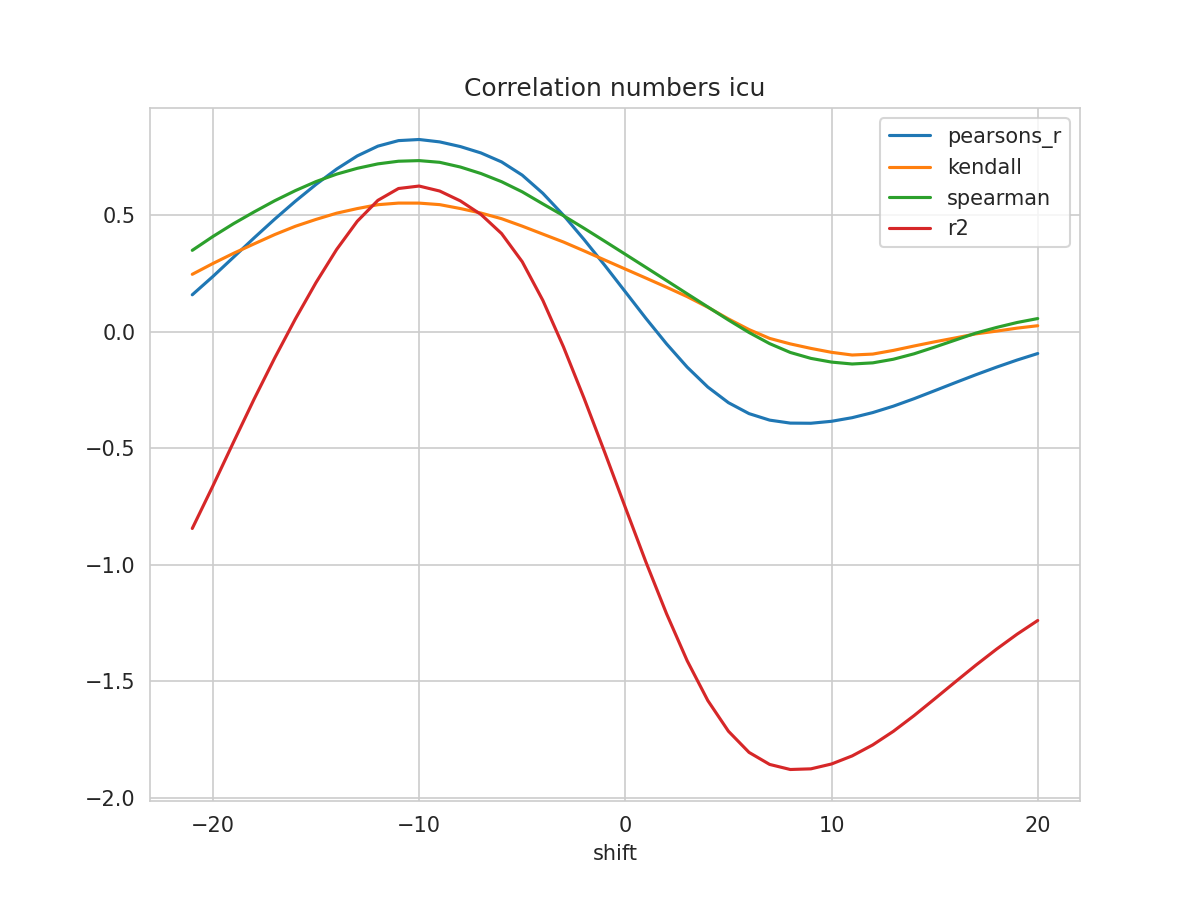

The data file committed next to this chart (first rows):
shift, N, pearsons_r, kendall, spearman, mse, explained_variance_score, r2, rmse
-21, 194, 0.1585, 0.2463, 0.3491, 0.2075, -0.8404, -0.8437, 0.4555
-20, 195, 0.237, 0.2927, 0.4085, 0.1883, -0.6587, -0.6613, 0.434
-19, 196, 0.3196, 0.3363, 0.4635, 0.1681, -0.4713, -0.4735, 0.4101
-18, 197, 0.4026, 0.3769, 0.514, 0.1476, -0.2869, -0.2887, 0.3842
-17, 198, 0.4831, 0.4168, 0.562, 0.1276, -0.1106, -0.1121, 0.3572
-16, 199, 0.5598, 0.4524, 0.6053, 0.1085, 0.05621, 0.05496, 0.3294
-15, 200, 0.6318, 0.4818, 0.644, 0.09058, 0.2119, 0.2109, 0.301
-14, 201, 0.6976, 0.5085, 0.676, 0.07421, 0.3536, 0.3528, 0.2724
-13, 202, 0.7541, 0.5282, 0.7009, 0.06022, 0.4744, 0.4737, 0.2454
-12, 203, 0.796, 0.5449, 0.7199, 0.04982, 0.564, 0.5635, 0.2232
-11, 204, 0.8197, 0.5518, 0.7313, 0.04388, 0.6147, 0.6143, 0.2095
-10, 205, 0.8245, 0.5517, 0.734, 0.04253, 0.6252, 0.6249, 0.2062
-9, 206, 0.8142, 0.5452, 0.7267, 0.04479, 0.6036, 0.6034, 0.2116
-8, 206, 0.7942, 0.5284, 0.7065, 0.04957, 0.5614, 0.5612, 0.2226
-7, 206, 0.7668, 0.509, 0.6785, 0.0561, 0.5032, 0.503, 0.2369
-6, 206, 0.7284, 0.4848, 0.6435, 0.06525, 0.4213, 0.421, 0.2554
-5, 206, 0.6717, 0.453, 0.6001, 0.07875, 0.3008, 0.3004, 0.2806
-4, 206, 0.5938, 0.4188, 0.5484, 0.09729, 0.1351, 0.1347, 0.3119
-3, 206, 0.4998, 0.3849, 0.4978, 0.1197, -0.06429, -0.06472, 0.346
-2, 206, 0.3954, 0.3468, 0.4438, 0.1446, -0.2849, -0.2853, 0.3803
-1, 206, 0.2852, 0.3077, 0.3883, 0.1711, -0.5166, -0.5169, 0.4137
0, 206, 0.1713, 0.2688, 0.3322, 0.1988, -0.7532, -0.7535, 0.4458
1, 206, 0.05721, 0.2301, 0.276, 0.2267, -0.9878, -0.988, 0.4761
2, 206, -0.05198, 0.1909, 0.2195, 0.2538, -1.209, -1.21, 0.5037
3, 206, -0.1518, 0.1505, 0.1628, 0.2786, -1.411, -1.411, 0.5279
4, 206, -0.2372, 0.1051, 0.1065, 0.3001, -1.582, -1.582, 0.5478
5, 206, -0.3042, 0.05499, 0.05039, 0.3173, -1.713, -1.713, 0.5633
6, 206, -0.3512, 0.009277, -0.003274, 0.3295, -1.804, -1.804, 0.574
7, 206, -0.3791, -0.0286, -0.05104, 0.337, -1.856, -1.856, 0.5805
8, 206, -0.3919, -0.05212, -0.08885, 0.3406, -1.877, -1.878, 0.5836
9, 206, -0.3925, -0.07144, -0.1143, 0.3413, -1.875, -1.875, 0.5842
10, 206, -0.3841, -0.08828, -0.1302, 0.3396, -1.854, -1.854, 0.5828
11, 206, -0.3686, -0.09985, -0.1383, 0.3361, -1.819, -1.819, 0.5798
12, 206, -0.3467, -0.09583, -0.1335, 0.331, -1.772, -1.772, 0.5753
13, 206, -0.3192, -0.08005, -0.1179, 0.3244, -1.713, -1.714, 0.5696
14, 206, -0.2873, -0.06121, -0.09473, 0.3168, -1.646, -1.647, 0.5628
15, 206, -0.253, -0.04333, -0.06597, 0.3085, -1.574, -1.575, 0.5554
16, 206, -0.2184, -0.02659, -0.03592, 0.3002, -1.502, -1.502, 0.5479
17, 206, -0.1844, -0.009086, -0.005856, 0.2921, -1.43, -1.43, 0.5404
18, 206, -0.1519, 0.002582, 0.01831, 0.2843, -1.361, -1.362, 0.5332
19, 206, -0.1213, 0.01549, 0.03965, 0.277, -1.297, -1.297, 0.5263
20, 206, -0.09345, 0.02582, 0.05652, 0.2703, -1.238, -1.238, 0.5199
